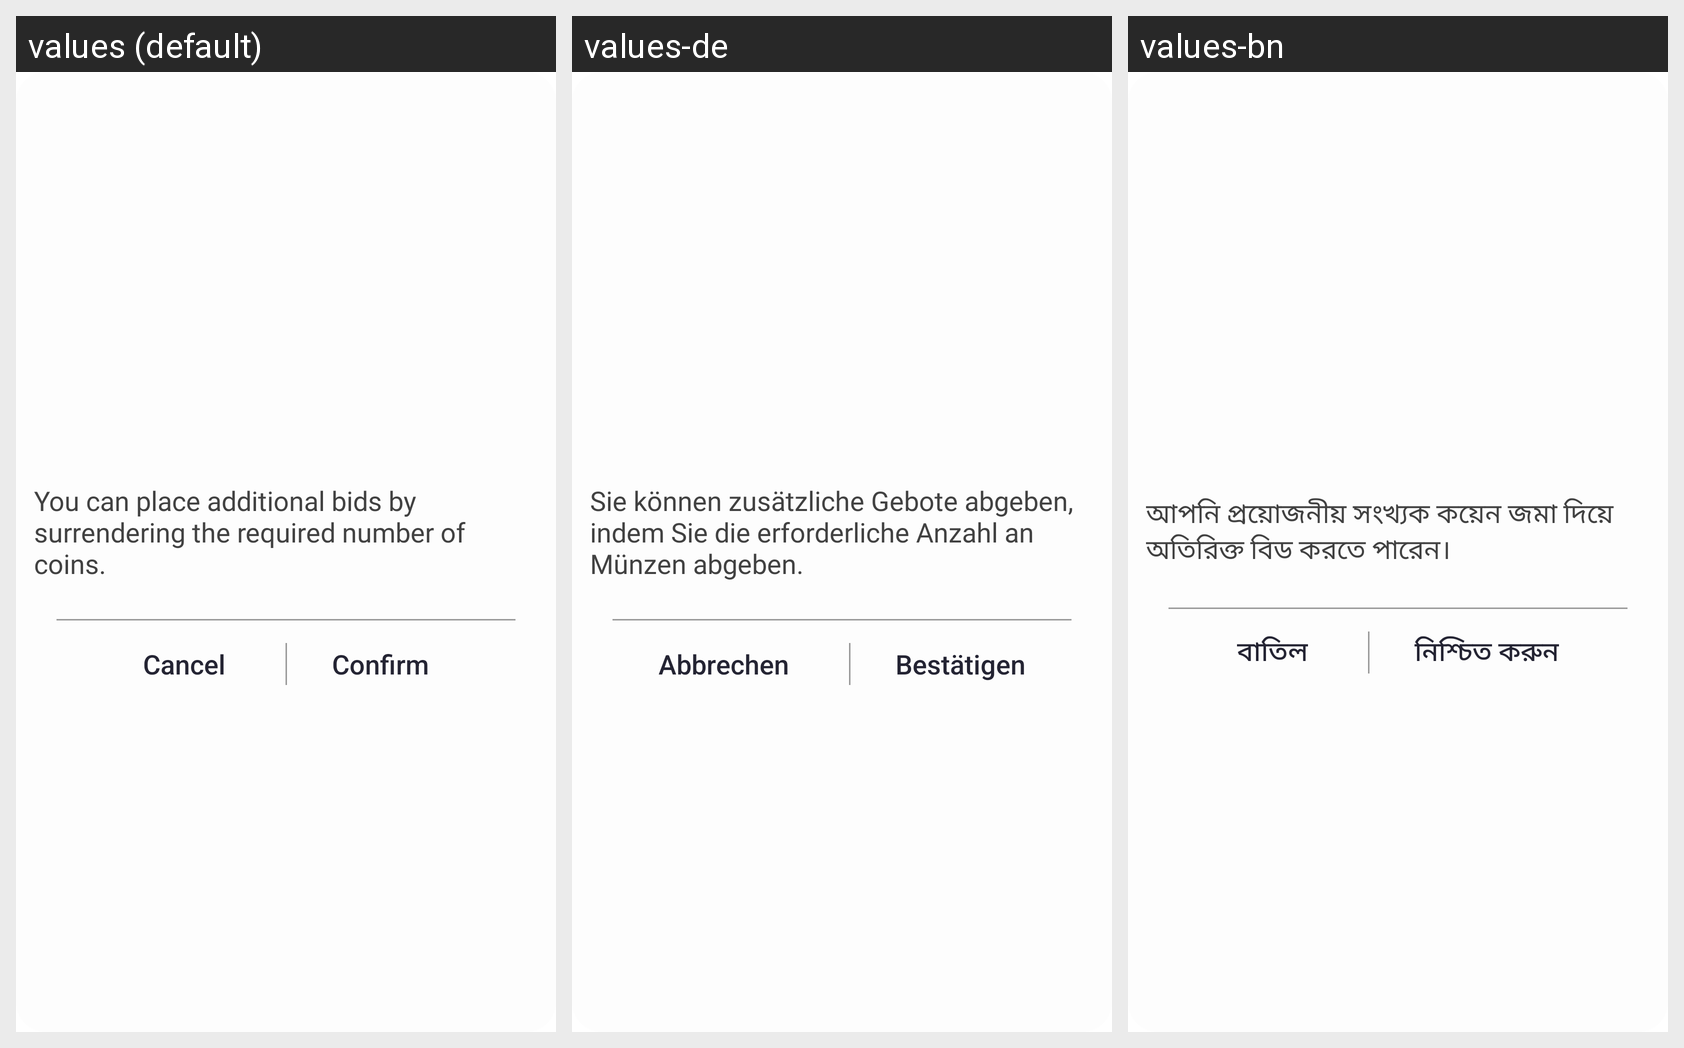

The same Android screen rendered under several of its app's locales, left to right. List the strings drawn on it with the default value and each locale's translation.
Android screen res/layout/dialog_bid.xml rendered under 3 locales, left to right: values (default), values-de, values-bn. Device: Nexus 5 (rendered at 1080×1920; each locale shown at half size, 540×960, under a caption strip naming it); theme AppTheme.
Other locales in the repository, not shown: values-ar, values-es, values-fr, values-hi, values-it, values-pt, values-ta, values-te, values-ur.
Strings drawn on this screen, with the default value and each locale's value (text and hints the layout hard-codes, and strings that could not be matched under every locale, appear in the picture but are not listed):

string268
  values: You can place additional bids by surrendering the required number of coins.
  values-de: Sie können zusätzliche Gebote abgeben, indem Sie die erforderliche Anzahl an Münzen abgeben.
  values-bn: আপনি প্রয়োজনীয় সংখ্যক কয়েন জমা দিয়ে অতিরিক্ত বিড করতে পারেন।

string107
  values: Cancel
  values-de: Abbrechen
  values-bn: বাতিল

string269
  values: Confirm
  values-de: Bestätigen
  values-bn: নিশ্চিত করুন
